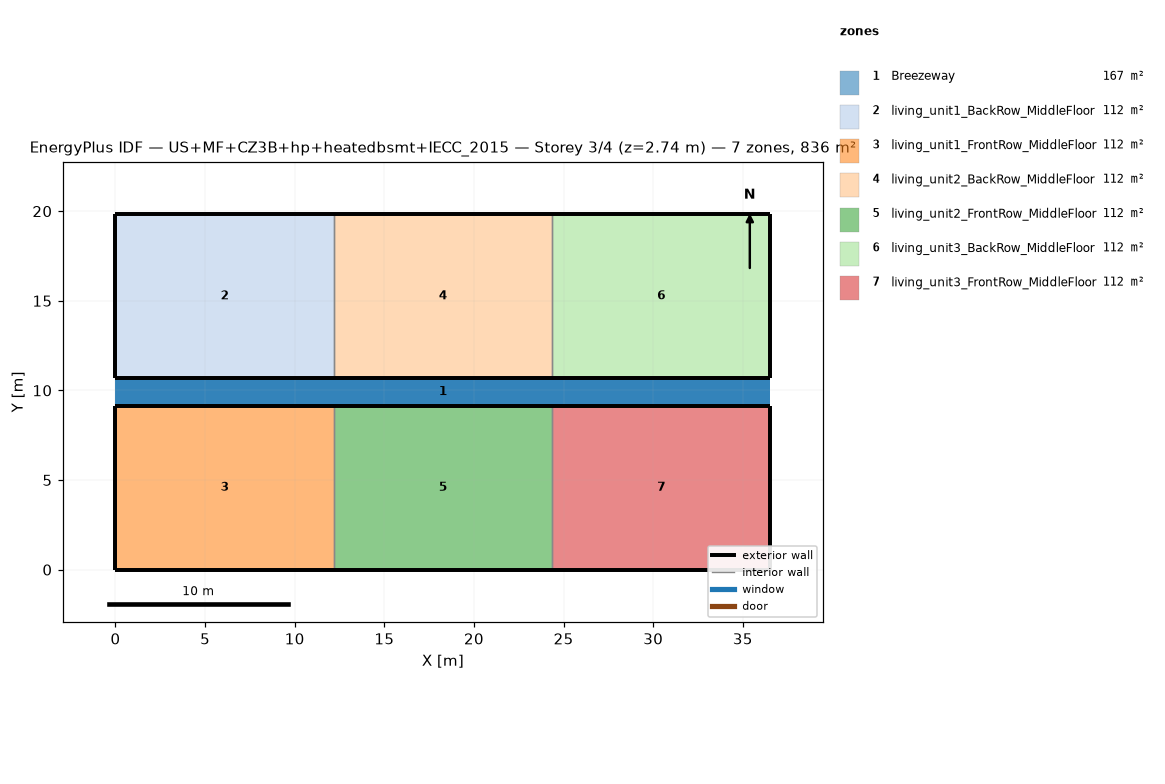
=== STOREY PLAN SPEC (per zone: floor XY polygon, exterior-wall plan segments, windows/doors) ===
zone 1: Breezeway  (167.0 m²)
  floor: (36.54, 9.16) (0.00, 9.16) (0.00, 10.68) (36.54, 10.68)
  floor: (36.54, 9.16) (0.00, 9.16) (0.00, 10.68) (36.54, 10.68)
  floor: (36.54, 9.16) (0.00, 9.16) (0.00, 10.68) (36.54, 10.68)
zone 2: living_unit1_BackRow_MiddleFloor  (111.5 m²)
  floor: (12.18, 10.68) (0.00, 10.68) (0.00, 19.84) (12.18, 19.84)
  exterior wall: (0.00, 10.68) – (12.18, 10.68)  [12.2 m]
  exterior wall: (12.18, 19.84) – (0.00, 19.84)  [12.2 m]
  exterior wall: (0.00, 19.84) – (0.00, 10.68)  [9.2 m]
  interior walls: 1
zone 3: living_unit1_FrontRow_MiddleFloor  (111.5 m²)
  floor: (12.18, 0.00) (0.00, 0.00) (0.00, 9.16) (12.18, 9.16)
  exterior wall: (0.00, 0.00) – (12.18, 0.00)  [12.2 m]
  exterior wall: (12.18, 9.16) – (0.00, 9.16)  [12.2 m]
  exterior wall: (0.00, 9.16) – (0.00, 0.00)  [9.2 m]
  interior walls: 1
zone 4: living_unit2_BackRow_MiddleFloor  (111.5 m²)
  floor: (24.36, 10.68) (12.18, 10.68) (12.18, 19.84) (24.36, 19.84)
  exterior wall: (12.18, 10.68) – (24.36, 10.68)  [12.2 m]
  exterior wall: (24.36, 19.84) – (12.18, 19.84)  [12.2 m]
  interior walls: 2
zone 5: living_unit2_FrontRow_MiddleFloor  (111.5 m²)
  floor: (24.36, 0.00) (12.18, 0.00) (12.18, 9.16) (24.36, 9.16)
  exterior wall: (12.18, 0.00) – (24.36, 0.00)  [12.2 m]
  exterior wall: (24.36, 9.16) – (12.18, 9.16)  [12.2 m]
  interior walls: 2
zone 6: living_unit3_BackRow_MiddleFloor  (111.5 m²)
  floor: (36.54, 10.68) (24.36, 10.68) (24.36, 19.84) (36.54, 19.84)
  exterior wall: (24.36, 10.68) – (36.54, 10.68)  [12.2 m]
  exterior wall: (36.54, 10.68) – (36.54, 19.84)  [9.2 m]
  exterior wall: (36.54, 19.84) – (24.36, 19.84)  [12.2 m]
  interior walls: 1
zone 7: living_unit3_FrontRow_MiddleFloor  (111.5 m²)
  floor: (36.54, 0.00) (24.36, 0.00) (24.36, 9.16) (36.54, 9.16)
  exterior wall: (24.36, 0.00) – (36.54, 0.00)  [12.2 m]
  exterior wall: (36.54, 0.00) – (36.54, 9.16)  [9.2 m]
  exterior wall: (36.54, 9.16) – (24.36, 9.16)  [12.2 m]
  interior walls: 1

=== DERIVED (storey summary) ===
Building: US+MF+CZ3B+hp+heatedbsmt+IECC_2015
Storey: 3 of 4  (floor level z = 2.74 m)
Storey gross floor area: 836.2 m²
Zones on this storey: 7
  - Breezeway: floor 167.0 m²
  - living_unit1_BackRow_MiddleFloor: floor 111.5 m²; exterior wall 33.5 m (86.9 m²); WWR 0.0%
  - living_unit1_FrontRow_MiddleFloor: floor 111.5 m²; exterior wall 33.5 m (86.9 m²); WWR 0.0%
  - living_unit2_BackRow_MiddleFloor: floor 111.5 m²; exterior wall 24.4 m (63.1 m²); WWR 0.0%
  - living_unit2_FrontRow_MiddleFloor: floor 111.5 m²; exterior wall 24.4 m (63.1 m²); WWR 0.0%
  - living_unit3_BackRow_MiddleFloor: floor 111.5 m²; exterior wall 33.5 m (86.9 m²); WWR 0.0%
  - living_unit3_FrontRow_MiddleFloor: floor 111.5 m²; exterior wall 33.5 m (86.9 m²); WWR 0.0%
Zone adjacency (shared interzone walls):
  - living_unit1_BackRow_MiddleFloor ↔ living_unit2_BackRow_MiddleFloor
  - living_unit1_FrontRow_MiddleFloor ↔ living_unit2_FrontRow_MiddleFloor
  - living_unit2_BackRow_MiddleFloor ↔ living_unit3_BackRow_MiddleFloor
  - living_unit2_FrontRow_MiddleFloor ↔ living_unit3_FrontRow_MiddleFloor